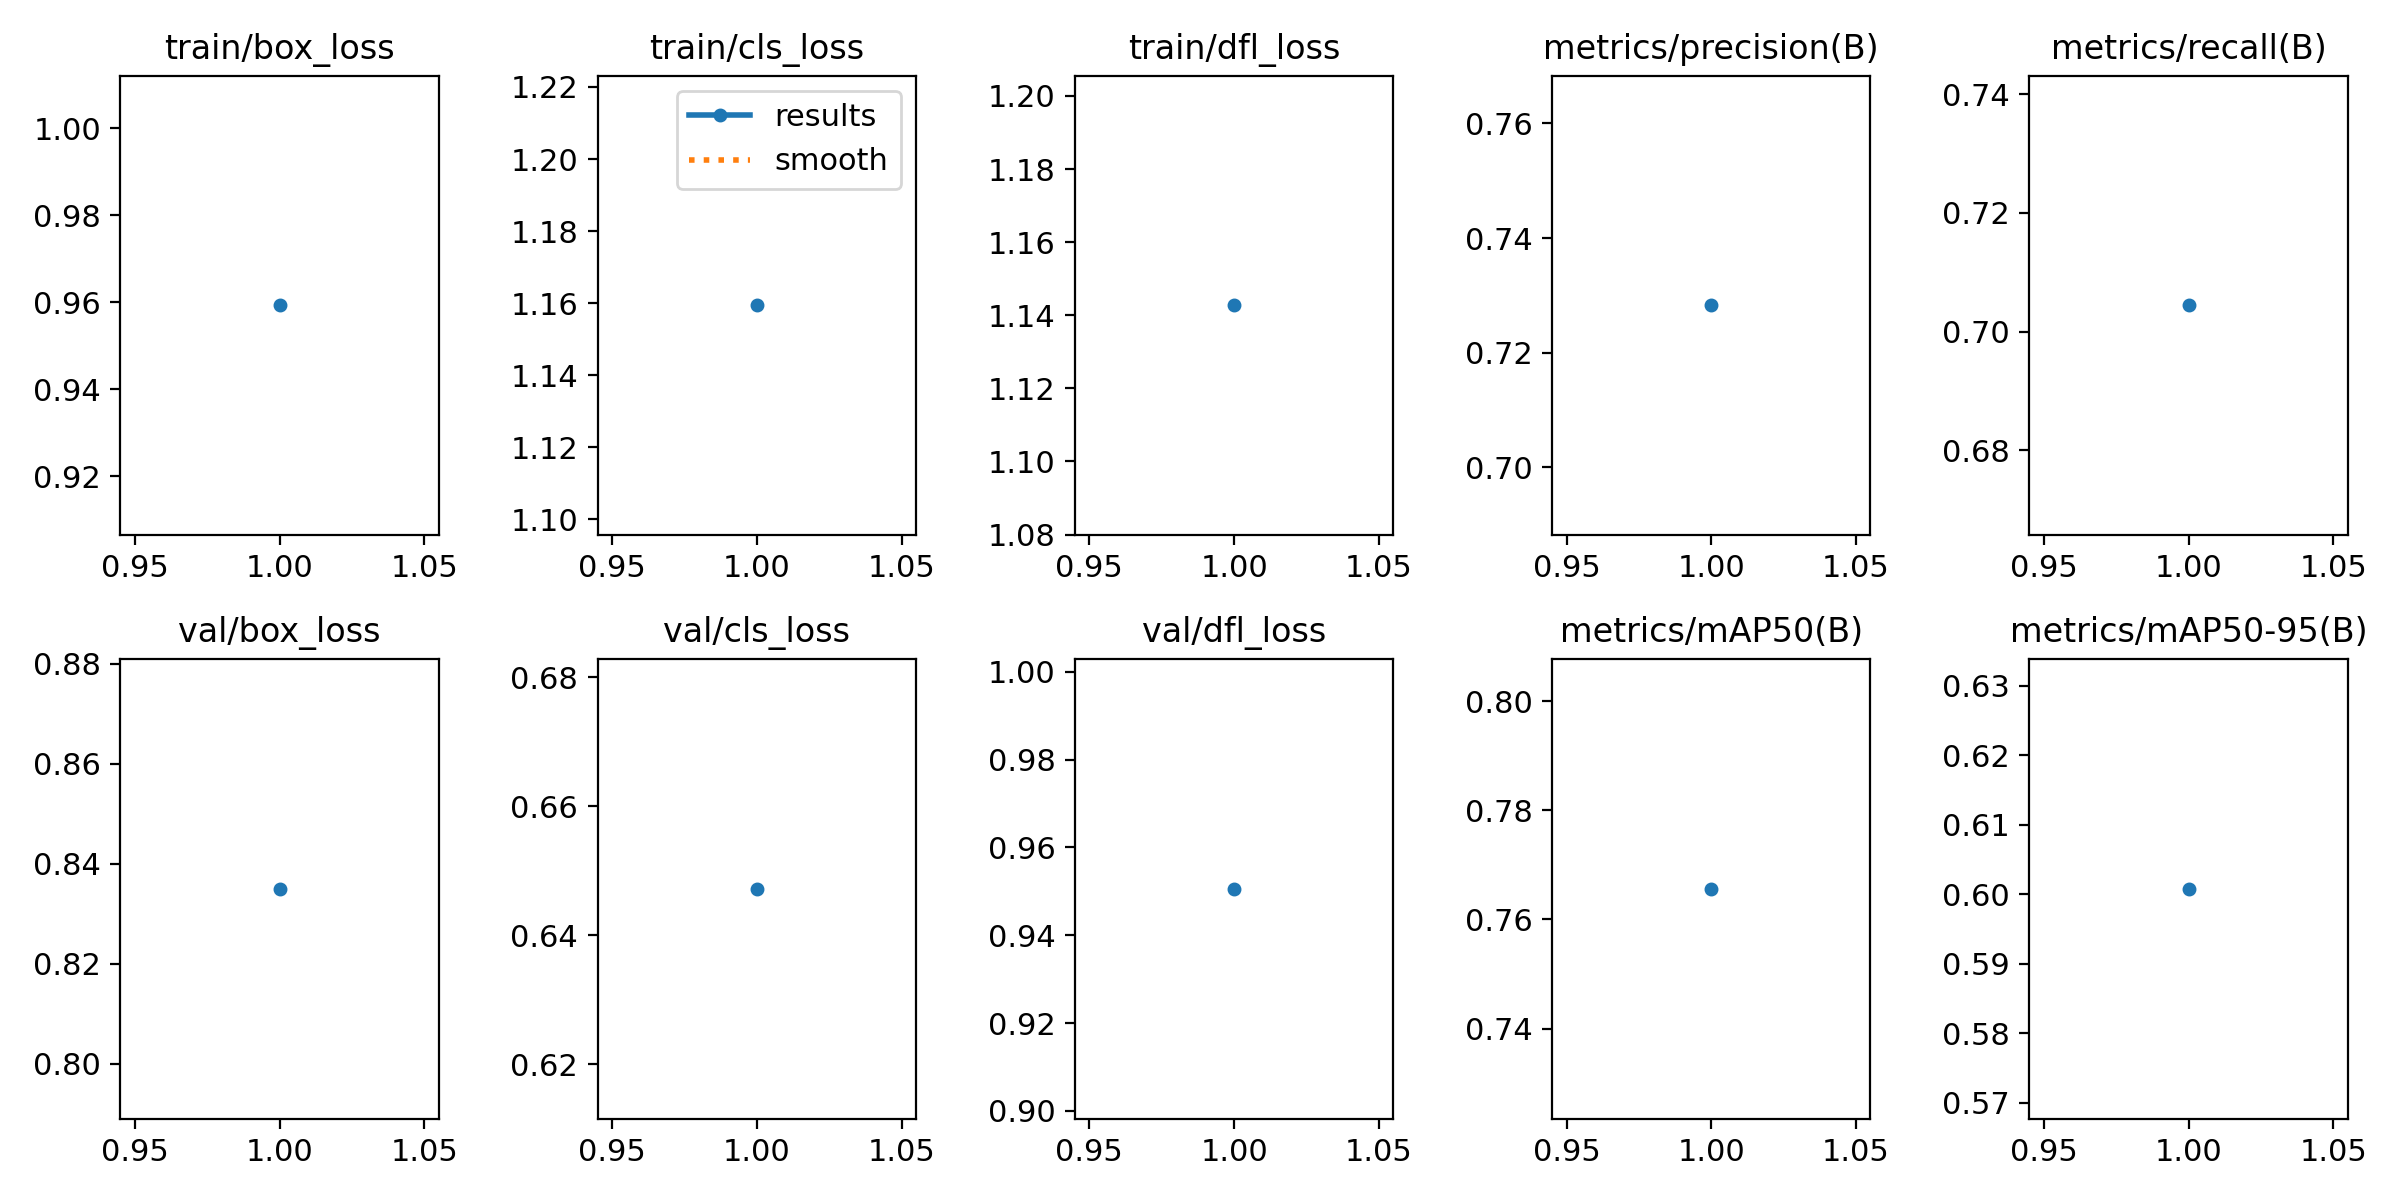

Data behind this chart, as committed beside it:
epoch, time, train/box_loss, train/cls_loss, train/dfl_loss, metrics/precision(B), metrics/recall(B), metrics/mAP50(B), metrics/mAP50-95(B), val/box_loss, val/cls_loss, val/dfl_loss, lr/pg0, lr/pg1, lr/pg2
1, 5.762, 0.9593, 1.159, 1.143, 0.7283, 0.7044, 0.7656, 0.6008, 0.8349, 0.6472, 0.9506, 1.071e-05, 1.071e-05, 1.071e-05
